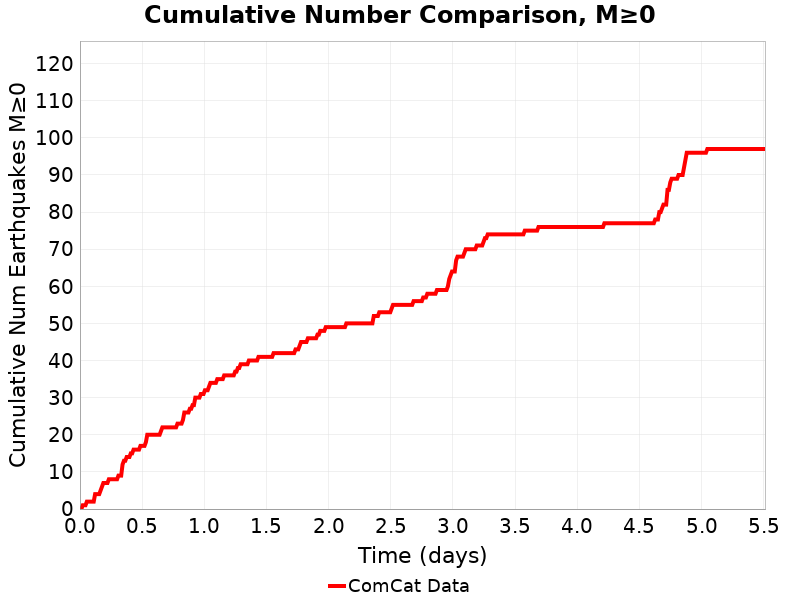

The file beside this chart, header and first rows:
Time (days), ComCat Data
0.0, 0.0
0.01104, 0.0
0.02208, 1.0
0.03313, 1.0
0.04417, 1.0
0.05521, 2.0
0.06625, 2.0
0.0773, 2.0
0.08834, 2.0
0.09938, 2.0
0.1104, 2.0
0.1215, 4.0
0.1325, 4.0
0.1436, 4.0
0.1546, 4.0
0.1656, 5.0
0.1767, 6.0
0.1877, 7.0
0.1988, 7.0
0.2098, 7.0
0.2208, 7.0
0.2319, 8.0
0.2429, 8.0
0.254, 8.0
0.265, 8.0
0.2761, 8.0
0.2871, 8.0
0.2981, 8.0
0.3092, 9.0
0.3202, 9.0
0.3313, 9.0
0.3423, 12.0
0.3534, 13.0
0.3644, 13.0
0.3754, 14.0
0.3865, 14.0
0.3975, 14.0
0.4086, 15.0
0.4196, 15.0
0.4307, 16.0
0.4417, 16.0
0.4527, 16.0
0.4638, 16.0
0.4748, 16.0
0.4859, 17.0
0.4969, 17.0
0.508, 17.0
0.519, 17.0
0.53, 18.0
0.5411, 20.0
0.5521, 20.0
0.5632, 20.0
0.5742, 20.0
0.5852, 20.0
0.5963, 20.0
0.6073, 20.0
0.6184, 20.0
0.6294, 20.0
0.6405, 20.0
0.6515, 21.0
... 440 more rows
